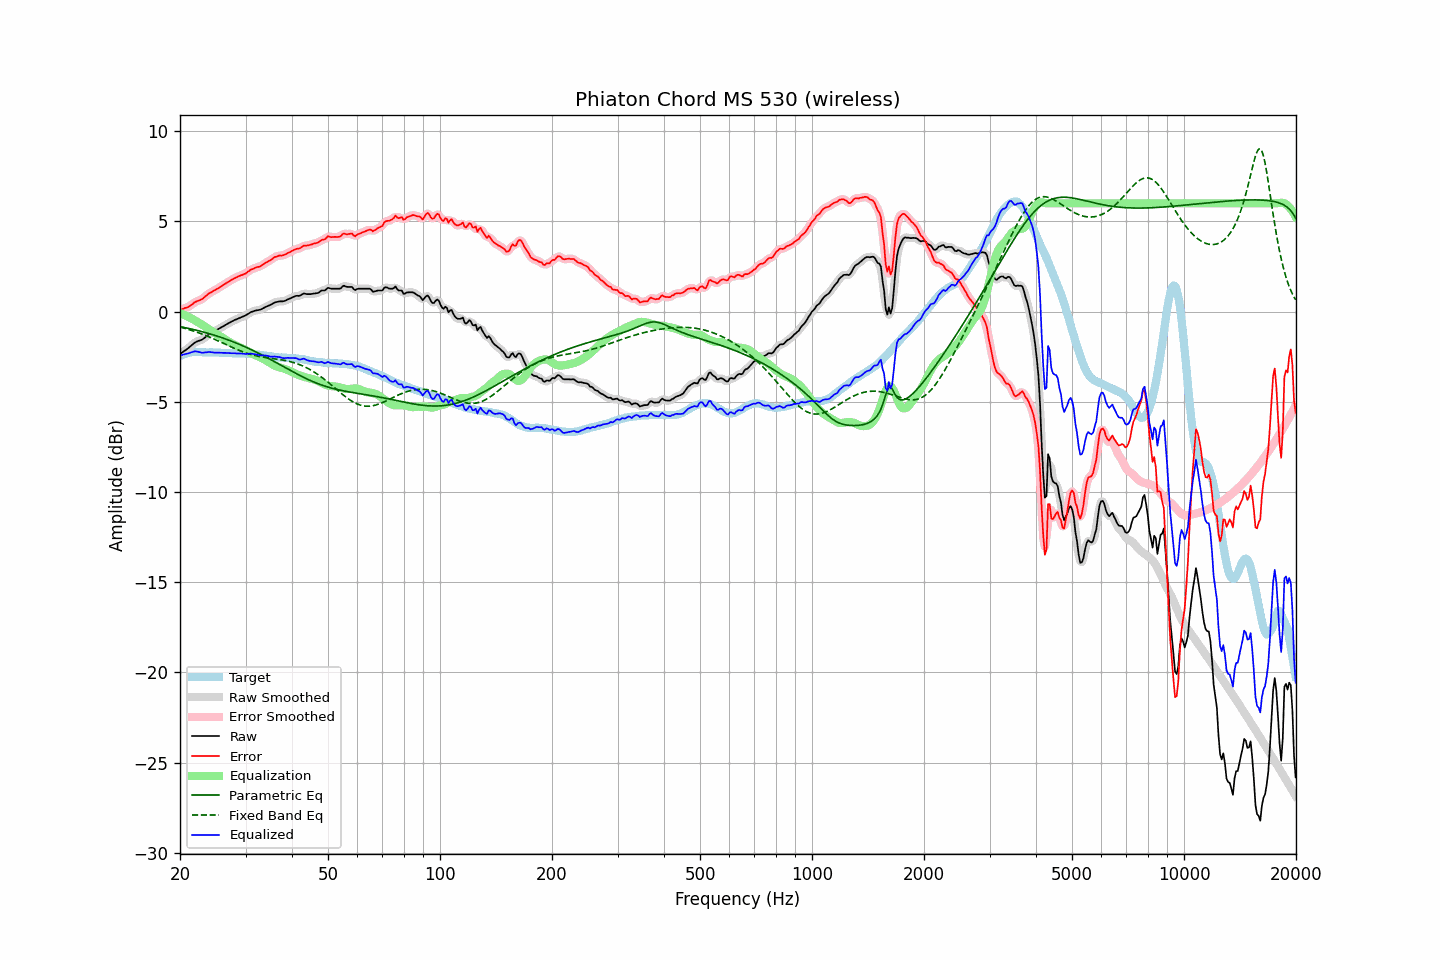

The file beside this chart, header and first rows:
frequency, raw, error, smoothed, error_smoothed, equalization, parametric_eq, fixed_band_eq, equalized_raw, equalized_smoothed, target
20.00, -2.35, 0.11, -2.35, 0.11, -0.08, -0.83, -0.85, -2.44, -2.44, -2.46
20.20, -2.29, 0.13, -2.29, 0.13, -0.12, -0.85, -0.88, -2.41, -2.41, -2.42
20.40, -2.22, 0.16, -2.23, 0.16, -0.16, -0.87, -0.90, -2.38, -2.39, -2.38
20.61, -2.16, 0.20, -2.16, 0.19, -0.20, -0.89, -0.93, -2.36, -2.36, -2.36
20.81, -2.10, 0.22, -2.10, 0.22, -0.24, -0.91, -0.95, -2.34, -2.34, -2.32
21.02, -2.03, 0.25, -2.03, 0.26, -0.28, -0.93, -0.98, -2.32, -2.32, -2.28
21.23, -1.96, 0.31, -1.96, 0.30, -0.33, -0.95, -1.01, -2.29, -2.29, -2.27
21.44, -1.88, 0.37, -1.88, 0.37, -0.37, -0.97, -1.04, -2.25, -2.26, -2.25
21.66, -1.81, 0.43, -1.81, 0.44, -0.42, -0.99, -1.07, -2.24, -2.23, -2.24
21.87, -1.73, 0.51, -1.74, 0.50, -0.47, -1.01, -1.09, -2.21, -2.21, -2.24
22.09, -1.68, 0.55, -1.68, 0.55, -0.52, -1.03, -1.13, -2.21, -2.21, -2.23
22.31, -1.64, 0.59, -1.64, 0.59, -0.58, -1.05, -1.16, -2.22, -2.22, -2.23
22.54, -1.61, 0.62, -1.61, 0.62, -0.63, -1.07, -1.19, -2.24, -2.24, -2.23
22.76, -1.58, 0.66, -1.58, 0.66, -0.69, -1.10, -1.22, -2.27, -2.27, -2.24
22.99, -1.54, 0.71, -1.53, 0.72, -0.74, -1.12, -1.26, -2.28, -2.27, -2.25
23.22, -1.47, 0.78, -1.48, 0.78, -0.80, -1.14, -1.29, -2.27, -2.27, -2.25
23.45, -1.40, 0.86, -1.40, 0.86, -0.86, -1.17, -1.33, -2.26, -2.26, -2.26
23.69, -1.33, 0.93, -1.33, 0.94, -0.92, -1.19, -1.36, -2.25, -2.25, -2.26
23.92, -1.25, 1.01, -1.26, 1.00, -0.98, -1.22, -1.40, -2.23, -2.24, -2.26
24.16, -1.20, 1.05, -1.20, 1.06, -1.04, -1.25, -1.44, -2.25, -2.25, -2.26
24.40, -1.15, 1.10, -1.15, 1.11, -1.10, -1.27, -1.48, -2.25, -2.25, -2.26
24.65, -1.11, 1.15, -1.11, 1.15, -1.16, -1.30, -1.52, -2.27, -2.27, -2.27
24.89, -1.06, 1.20, -1.06, 1.20, -1.21, -1.33, -1.56, -2.27, -2.27, -2.27
25.14, -1.01, 1.26, -1.01, 1.25, -1.26, -1.36, -1.60, -2.27, -2.27, -2.27
25.39, -0.96, 1.31, -0.96, 1.31, -1.31, -1.38, -1.64, -2.28, -2.28, -2.27
25.65, -0.91, 1.37, -0.91, 1.36, -1.37, -1.41, -1.68, -2.28, -2.28, -2.28
25.91, -0.86, 1.43, -0.86, 1.42, -1.42, -1.44, -1.72, -2.29, -2.28, -2.29
26.16, -0.81, 1.48, -0.81, 1.48, -1.48, -1.47, -1.76, -2.29, -2.29, -2.29
26.43, -0.75, 1.54, -0.76, 1.54, -1.53, -1.51, -1.80, -2.29, -2.29, -2.29
26.69, -0.70, 1.59, -0.70, 1.59, -1.59, -1.54, -1.84, -2.29, -2.29, -2.29
26.96, -0.65, 1.65, -0.65, 1.65, -1.65, -1.57, -1.88, -2.30, -2.30, -2.30
27.23, -0.60, 1.70, -0.60, 1.70, -1.70, -1.60, -1.93, -2.30, -2.30, -2.30
27.50, -0.55, 1.75, -0.55, 1.75, -1.75, -1.64, -1.97, -2.30, -2.31, -2.30
27.77, -0.51, 1.80, -0.51, 1.80, -1.80, -1.67, -2.01, -2.31, -2.31, -2.31
28.05, -0.46, 1.85, -0.47, 1.85, -1.85, -1.71, -2.05, -2.31, -2.31, -2.31
28.33, -0.43, 1.89, -0.43, 1.89, -1.89, -1.74, -2.08, -2.32, -2.32, -2.32
28.62, -0.39, 1.93, -0.39, 1.94, -1.93, -1.78, -2.12, -2.32, -2.32, -2.33
28.90, -0.35, 1.97, -0.35, 1.97, -1.97, -1.82, -2.16, -2.32, -2.32, -2.33
29.19, -0.31, 2.02, -0.32, 2.01, -2.01, -1.86, -2.19, -2.32, -2.33, -2.33
29.48, -0.28, 2.04, -0.28, 2.04, -2.05, -1.89, -2.23, -2.33, -2.33, -2.32
29.78, -0.24, 2.09, -0.24, 2.08, -2.10, -1.93, -2.26, -2.34, -2.34, -2.33
30.08, -0.20, 2.12, -0.20, 2.13, -2.15, -1.97, -2.29, -2.35, -2.35, -2.32
30.38, -0.14, 2.20, -0.14, 2.19, -2.20, -2.01, -2.32, -2.34, -2.34, -2.34
30.68, -0.09, 2.25, -0.09, 2.25, -2.25, -2.05, -2.35, -2.34, -2.34, -2.34
30.99, -0.03, 2.32, -0.04, 2.31, -2.29, -2.10, -2.38, -2.33, -2.33, -2.35
31.30, -0.00, 2.35, -0.00, 2.35, -2.34, -2.14, -2.40, -2.34, -2.34, -2.35
31.61, 0.03, 2.38, 0.03, 2.40, -2.38, -2.18, -2.42, -2.35, -2.35, -2.36
31.93, 0.06, 2.43, 0.05, 2.43, -2.42, -2.23, -2.44, -2.36, -2.37, -2.38
32.24, 0.08, 2.47, 0.07, 2.46, -2.46, -2.27, -2.46, -2.38, -2.39, -2.39
32.57, 0.09, 2.48, 0.09, 2.49, -2.50, -2.31, -2.48, -2.41, -2.41, -2.39
32.89, 0.11, 2.51, 0.11, 2.52, -2.54, -2.36, -2.50, -2.43, -2.42, -2.40
33.22, 0.15, 2.57, 0.15, 2.57, -2.58, -2.41, -2.52, -2.43, -2.43, -2.42
33.55, 0.20, 2.62, 0.20, 2.63, -2.63, -2.45, -2.53, -2.43, -2.43, -2.42
33.89, 0.25, 2.69, 0.24, 2.69, -2.68, -2.50, -2.54, -2.43, -2.43, -2.45
34.23, 0.29, 2.74, 0.29, 2.74, -2.73, -2.55, -2.56, -2.45, -2.45, -2.45
34.57, 0.33, 2.80, 0.32, 2.79, -2.79, -2.59, -2.57, -2.47, -2.47, -2.47
34.92, 0.36, 2.84, 0.36, 2.84, -2.85, -2.64, -2.58, -2.50, -2.49, -2.48
35.27, 0.41, 2.89, 0.41, 2.90, -2.91, -2.69, -2.59, -2.50, -2.50, -2.48
35.62, 0.46, 2.96, 0.46, 2.96, -2.96, -2.74, -2.61, -2.50, -2.50, -2.51
35.97, 0.51, 3.03, 0.50, 3.01, -3.00, -2.79, -2.62, -2.49, -2.50, -2.52
... 635 more rows
